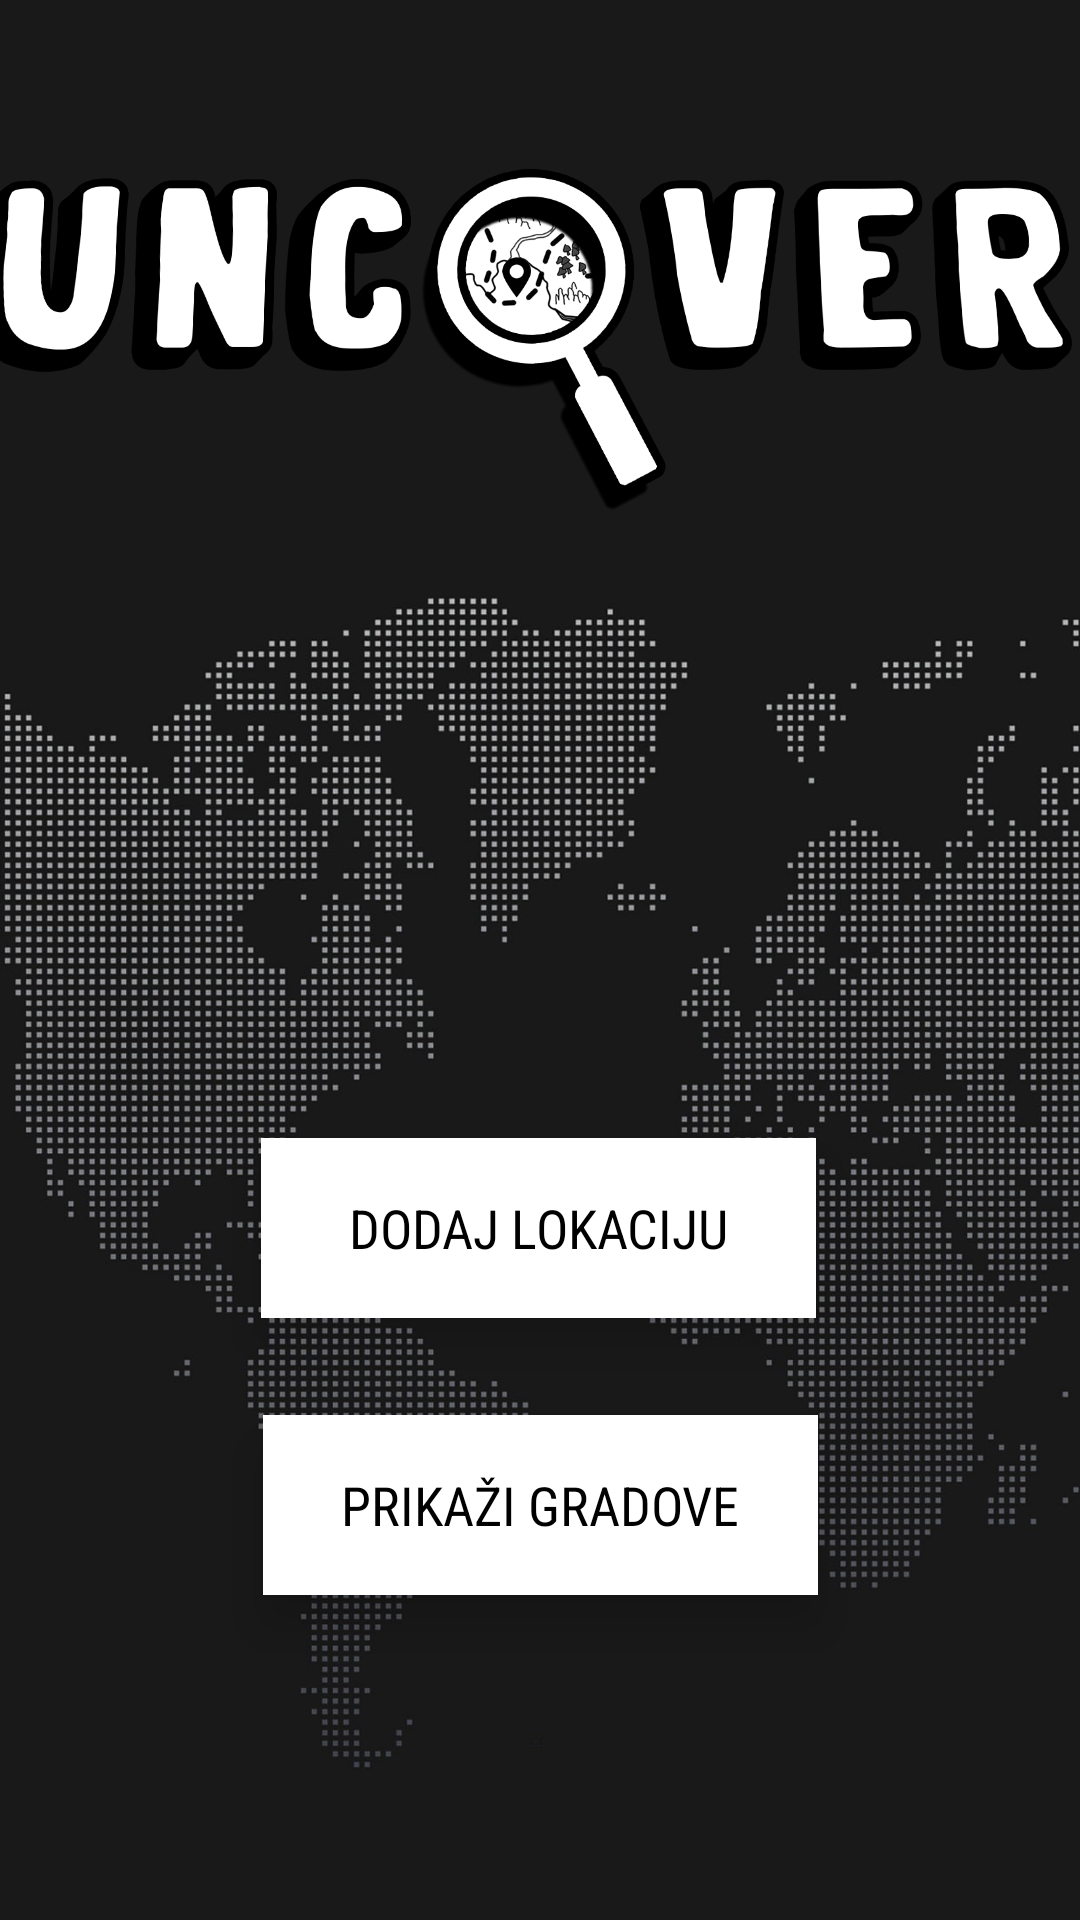

This screen was rendered from an Android layout file. Write that file and the resources it references.
<!-- AndroidManifest.xml: application theme Theme.NavigacijaProjekat -->
<!-- res/layout/fragment_home.xml -->
<?xml version="1.0" encoding="utf-8"?>
<layout xmlns:tools="http://schemas.android.com/tools"
    xmlns:android="http://schemas.android.com/apk/res/android"
    xmlns:app="http://schemas.android.com/apk/res-auto">
    <androidx.constraintlayout.widget.ConstraintLayout
        android:layout_width="match_parent"
        android:layout_height="match_parent"
        android:background="@drawable/peakpx"
        android:id="@+id/homeFragment"
        tools:context=".HomeFragment">

        <LinearLayout
            android:id="@+id/linearLayout"
            android:layout_width="wrap_content"
            android:layout_height="wrap_content"

            android:orientation="vertical"
            app:layout_constraintEnd_toEndOf="parent"
            app:layout_constraintStart_toStartOf="parent"
            app:layout_constraintTop_toTopOf="parent"/>


        <androidx.appcompat.widget.AppCompatButton

            android:id="@+id/showCitiesBtn"
            style="@android:style/Widget.Material.Button.Borderless.Colored"
            android:layout_width="185dp"
            android:layout_height="60dp"
            android:layout_margin="@dimen/cardview_default_elevation"
            android:layout_marginBottom="100dp"
            android:background="#FFFFFF"
            android:backgroundTintMode="screen"
            android:elevation="10dp"
            android:fontFamily="sans-serif-condensed"
            android:text="@string/showLocations"
            android:textAllCaps="true"
            android:textColor="#000000"
            android:textSize="18sp"
            app:layout_constraintBottom_toBottomOf="parent"
            app:layout_constraintEnd_toEndOf="parent"
            app:layout_constraintStart_toStartOf="parent"
            app:layout_constraintTop_toBottomOf="@+id/addCityBtn"
            app:layout_constraintVertical_bias="0.222" />

        <androidx.appcompat.widget.AppCompatButton
            android:id="@+id/addCityBtn"
            style="@android:style/Widget.Material.Button.Borderless"
            android:layout_width="185dp"
            android:layout_height="60dp"
            android:layout_margin="@dimen/cardview_default_elevation"
            android:background="#FFFFFF"
            android:backgroundTintMode="screen"
            android:elevation="10dp"
            android:fontFamily="sans-serif-condensed"
            android:text="@string/addLocation"
            android:textColor="#000000"
            android:textSize="18sp"
            app:layout_constraintBottom_toBottomOf="parent"
            app:layout_constraintEnd_toEndOf="parent"
            app:layout_constraintHorizontal_bias="0.498"
            app:layout_constraintStart_toStartOf="parent"
            app:layout_constraintTop_toTopOf="@+id/linearLayout"
            app:layout_constraintVertical_bias="0.655" />

        <ImageView
            android:id="@+id/imageView3"
            android:layout_width="424dp"
            android:layout_height="165dp"
            android:layout_marginTop="58dp"
            android:layout_marginBottom="276dp"
            android:adjustViewBounds="true"
            android:rotationX="4"
            app:layout_constraintBottom_toBottomOf="@+id/addCityBtn"
            app:layout_constraintEnd_toEndOf="parent"
            app:layout_constraintStart_toStartOf="parent"
            app:layout_constraintTop_toTopOf="parent"
            app:srcCompat="@drawable/uncover_logo_png" />

    </androidx.constraintlayout.widget.ConstraintLayout>


</layout>
<!-- resources referenced by this layout -->
<resources>
  <!-- drawable peakpx: jpg bitmap (drawable-v24, 580311 bytes) -->
  <!-- drawable uncover_logo_png: png bitmap (drawable, 142340 bytes) -->
  <string name="addLocation">Dodaj lokaciju</string>
  <string name="showLocations">Prikaži gradove</string>
  <style name="Theme.NavigacijaProjekat" parent="Theme.MaterialComponents.DayNight.NoActionBar">
          
          <item name="colorPrimary">@color/black</item>
          <item name="colorPrimaryVariant">@color/black</item>
          <item name="colorOnPrimary">@color/white</item>
          
          <item name="colorSecondary">@color/white</item>
          <item name="colorSecondaryVariant">@color/white</item>
          <item name="colorOnSecondary">@color/black</item>
          <item name="android:textColorHint">#303030</item>
          
          <item name="android:statusBarColor" tools:targetApi="l">?attr/colorPrimaryVariant</item>
          
      </style>
  <!-- not gathered from this repository: default colours our renderer supplied (Android Studio template values) -->
  <color name="black">#FF000000</color>
  <color name="white">#FFFFFFFF</color>
</resources>
